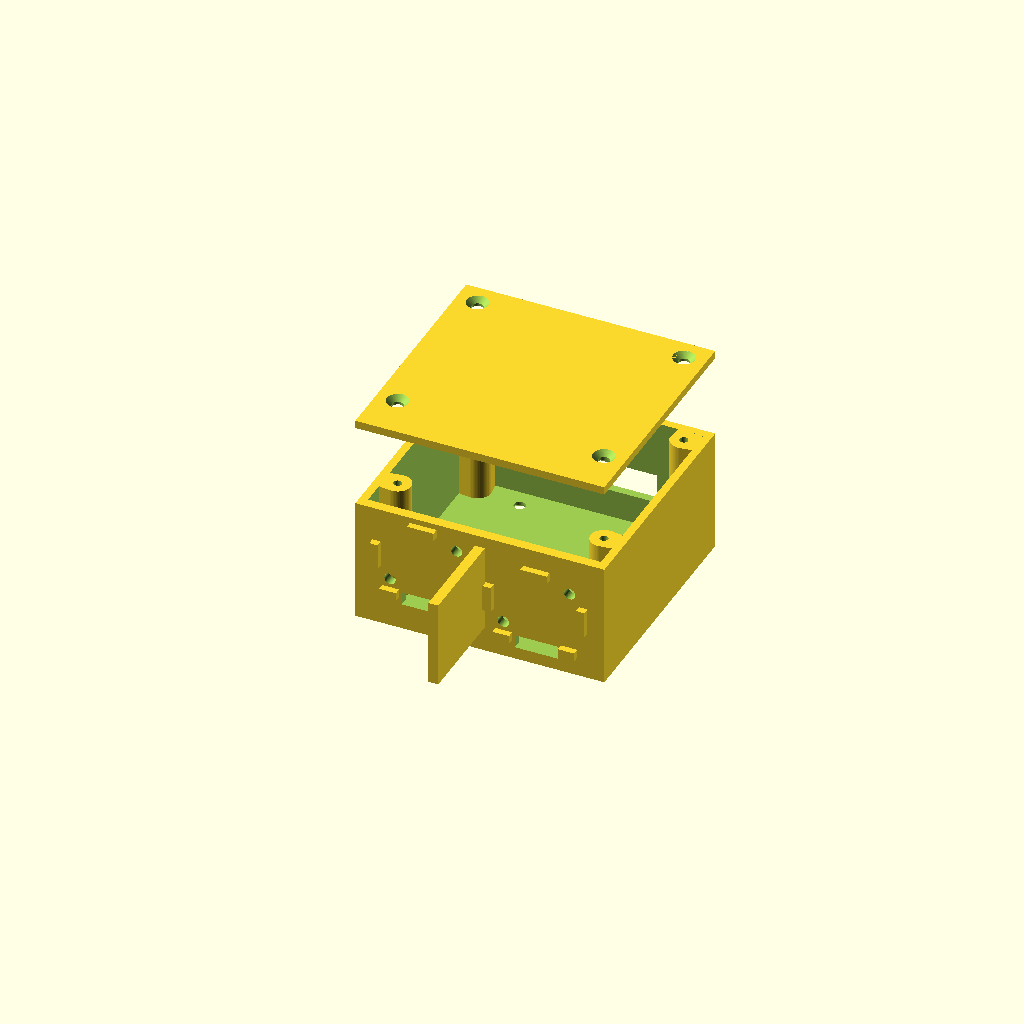
Cell 1: rendered with the file's own defaults.
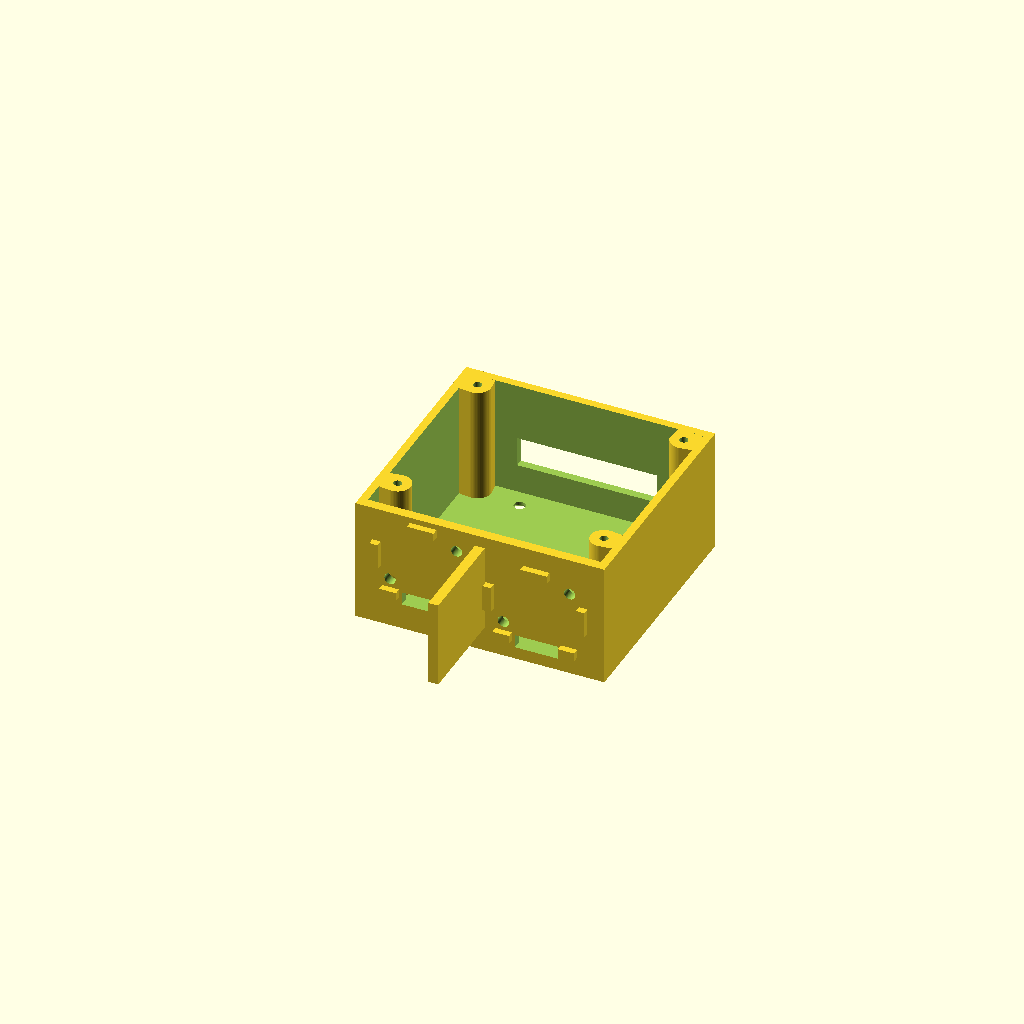
Cell 2: teil = "wanne" (everything else at default).
One fixed orthographic camera (rotation 55°, 0°, 25°; colour scheme Cornfield) for every cell.
Source of the model, assets/hardware/lifi-device-case.scad:
// ============================================================================
//  Optischer Duplex-Demonstrator  --  Gehaeuse
//  Tinkerforge Master Brick 3.x + Color Bricklet 2.0 + RGB LED Bricklet 2.0
//
//  Modul "Digitalisierung und Programmierung"
//  Lizenz: CC0 / Public Domain
//
//  Zwei identische Geraete stehen sich auf dem Tisch gegenueber. LED und
//  Sensor sitzen symmetrisch zur senkrechten Mittelachse -- durch die
//  180-Grad-Drehung des Gegenuebers steht dann automatisch jeweils eine
//  LED einem Sensor gegenueber.
//
//  ZWEI DRUCKTEILE: Wanne (mit integrierter Front) und Deckel.
//
//  Bricklet-Montage:
//    Die Bricklets sind auf der Rueckseite plan und werden AUSSEN direkt auf
//    die Frontwand geschraubt: M3 von vorne durch die Platine in M3-Muttern.
//    Die Muttern sitzen in senkrechten Kanaelen, die von der Gehaeuseoberkante
//    heruntergefuehrt sind: bei abgenommenem Deckel faellt die Mutter von oben
//    hinein, landet auf einem Absatz hinter der Bohrung und kann sich im
//    Kanal nicht verdrehen. Der Deckel verschliesst den Kanal. Haltenasen
//    links, rechts und oben fuehren die Platine; die Unterkante bleibt bis
//    auf zwei Ecknasen frei, damit das Bricklet-Kabel sauber eingesteckt
//    werden kann. Das Kabel laeuft nach unten durch einen Schlitz.
//
//  Verschraubung:
//    Master Brick: M3-Senkkopf (DIN 965) von unten durch den Boden in
//                  einfache Abstandsbolzen; die Koepfe sitzen buendig in
//                  90-Grad-Senkungen. Stand auf vier Gummifuessen in Mulden.
//    Deckel:       4x M3-Senkkopf von oben (buendig) in M3-Muttern, die von
//                  formen ihr Gewinde direkt in die Dome (Schneidschrauben)
//                  werden. Keine Heat-Set-Einsaetze, keine selbstschneidenden
//                  Gewinde.
//    Bricklets:    je 2x M3 diagonal, von vorne in Muttern (M3 x 8 ideal,
//                  M3 x 12 geht auch und steht innen ca. 5 mm ueber).
//
//  DRUCKHINWEIS Wanne:
//    Offene Seite nach oben drucken. Der Trennsteg ragt waagerecht aus der
//    Frontwand und braucht als einziges Feature Stuetzmaterial -- am besten
//    per Paint-on-Support nur dort. Alles andere druckt stuetzenfrei.
//
// ----------------------------------------------------------------------------
//  Bricklet-Masse aus den KiCad-Quellen von Tinkerforge
//  (github.com/Tinkerforge/{color-v2,rgb-led-v2}-bricklet, hardware/*.kicad_pcb),
//  bestaetigt durch die Bohrplaene der Dokumentation.
//
//                         Color Bricklet 2.0    RGB LED Bricklet 2.0
//    Platine              25 x 20 mm            25 x 20 mm
//    Bohrungen (4 Ecken)  +/-10 / +/-7,5 mm     +/-10 / +/-7,5 mm   (Ø 3,0 mm)
//    Stecker              Mitte Unterkante      Mitte Unterkante
//    optisches Bauteil    2,4 mm ueber Mitte    6,6 mm ueber Mitte
//
//  ACHTUNG: Sensor und LED sitzen NICHT gleich hoch auf ihren Platinen
//  (4,2 mm Unterschied). Bei achsen_ausrichten = true wird die LED-Platine
//  entsprechend tiefer gesetzt, damit die optischen Achsen fluchten.
//
//  VOR DEM ERSTEN DRUCK PRUEFEN:
//    brick_loch  - Lochabstand des Master Brick
//    usb_z       - Hoehe der USB-C-Buchsenmitte (Default wird berechnet)
//
//  Druckempfehlung:
//    schwarzes, mattes Filament (PETG oder PLA), 0,2 mm Schicht,
//    mindestens 4 Perimeter.
// ============================================================================


/* [Auswahl] --------------------------------------------------------------- */
teil = "alle"; // [wanne,deckel,testcoupon,alle]

$fn = 64;
sp  = 0.3;              // allgemeines Passungsspiel


/* [Gehaeuse] -------------------------------------------------------------- */
innen_b  = 70;          // Innenbreite (X)
innen_t  = 66;          // Innentiefe  (Y)
innen_h  = 35;          // Innenhoehe  (Z) -- Mindestwert nennt die Console
wand     = 2.4;         // Seiten- und Rueckwand
front_d  = 3.0;         // Frontwand (traegt die Bricklets)
boden    = 2.4;
deckel_d = 2.4;


/* [Master Brick] ---------------------------------------------------------- */
bolzen_unten = 10;      // einfache Abstandsbolzen, Boden -> Master Brick
brick_pcb    = 1.6;
brick_loch   = 35;      // Lochabstand des Master Brick, 35 x 35 mm laut
                        // Tinkerforge-Masszeichnung (Platine 40 x 40, Ø 3,0);
                        // Testdruck vom 26.08.2026 hatte faelschlich 32.
brick_y      = 10;      // Versatz des Bricks nach hinten


/* [Optik] ----------------------------------------------------------------- */
achsabstand = 34;       // Abstand LED-Achse <-> Sensor-Achse
septum_vor  = 30;       // Ueberstand des Trennstegs ab Frontwand
                        // (die Bricklets stehen selbst ca. 5 mm vor)
septum_d    = 3.0;

// Versatz des optischen Bauteils ueber der Platinenmitte (aus den KiCad-Daten).
// Horizontal sitzen beide Bauteile mittig, deshalb nur ein Wert in Z.
optik_v_led    = 6.6;   // RGB LED Bricklet 2.0
optik_v_sensor = 2.4;   // Color Bricklet 2.0

// true  = optische Achsen auf gleicher Hoehe (Platinen versetzt montiert)
// false = Platinenmitten auf gleicher Hoehe, Achsen 4,2 mm versetzt
achsen_ausrichten = true;


/* [Bricklets] ------------------------------------------------------------- */
bl_b = 25;              // Bricklet-Breite (X)
bl_h = 20;              // Bricklet-Hoehe  (Z)

// Lochbild: vier Bohrungen in den Ecken, von der Platinenmitte aus gemessen.
bl_loch_dx = 10;        // halber Lochabstand in X (25-mm-Achse)
bl_loch_dz = 7.5;       // halber Lochabstand in Z (20-mm-Achse)

// Zwei diagonal gegenueberliegende Schrauben reichen zum Halten.
alle_loecher = false;   // true = alle vier Ecken bohren
diagonale    = 1;       // 1 = links unten + rechts oben, -1 = andere Diagonale

bl_loecher = alle_loecher
    ? [for (ex = [-1, 1], ez = [-1, 1]) [ex * bl_loch_dx, ez * bl_loch_dz]]
    : [[-bl_loch_dx, -diagonale * bl_loch_dz],
       [ bl_loch_dx,  diagonale * bl_loch_dz]];

// Mutternkanaele hinter den Bricklet-Bohrungen
// Muttern kommen im Gehaeuse nicht mehr vor, siehe Schraubenblock unten.

// Haltenasen
// Eigenes Spiel fuer den Platinensitz: Mit dem allgemeinen sp (0,3 mm
// gesamt) sassen die Bricklets beim ersten Testdruck (26.08.2026) nur mit
// Druck; 0,6 mm gesamt (0,3 je Seite) laesst sie ohne Druck einsetzen,
// gefuehrt werden sie weiterhin von den Nasen auf allen vier Seiten.
bl_sp      = 0.6;
nase_b     = 2.5;       // Breite (steht neben der Platine)
nase_h     = 2.0;       // Hoehe ueber der Wandflaeche (Platine 1,6 mm)
nase_l     = 8;         // Laenge der Nasen links/rechts/oben
nase_unten = true;      // kurze Ecknasen an der Unterkante
nase_l_u   = 5;         // deren Laenge


/* [Kabeldurchfuehrung] ---------------------------------------------------- */
kabel_b    = 13;        // Breite des Schlitzes; war 12, +1 mm nach dem ersten
                        // Testdruck (27.08.2026): Das Bricklet-Kabel musste
                        // zu eng gebogen werden. Die unteren Ecknasen sind
                        // dafuer 0,5 mm nach aussen gerueckt, siehe nasen().
kabel_h    = 4;         // Hoehe  des Schlitzes
kabel_luft = 1;         // Abstand Schlitzoberkante <-> Platinenunterkante


/* [USB-C und Taster] ------------------------------------------------------ */
// Schlitz ueber die volle Breite des Master Brick (40 mm + 1 mm Spiel je
// Seite): An derselben Kante wie die USB-C-Buchse sitzen links und rechts
// die seitlich betaetigten Taster Reset und Erase, die erreichbar bleiben
// sollen (Nutzerwunsch nach dem ersten Testdruck, 27.08.2026).
// Druckhinweis: Die Schlitzoberkante ist eine ca. 42 mm lange Bruecke in
// der Rueckwand; uebliche Bridging-Einstellungen reichen, sonst Stuetze.
usb_b = 42;
usb_h =  9;
usb_z = boden + bolzen_unten + brick_pcb + 1.6;   // TODO nachmessen


/* [Unterseite] ------------------------------------------------------------ */
// Der Master Brick wird mit M3-SENKKOPF-Schrauben (DIN 965) von unten
// verschraubt; die Bodenbohrungen tragen eine 90-Grad-Senkung, die Koepfe
// schliessen buendig ab. Fuer den Stand sorgen vier Klebe-Gummifuesse
// (Ø 10 mm) in flachen Mulden nahe den Ecken: Die Mulde haelt den Fuss
// formschluessig gegen seitliches Abscheren und zeigt beim Bestücken, wohin
// er gehoert. Entschieden am 27.08.2026 nach dem ersten Testdruck.
senk_d    = 6.5;        // Senkungsdurchmesser (Kopf DIN 965: 5,6-6,0 + Spiel)
fuss_d    = 10;         // Durchmesser der Gummifuesse
fuss_tiefe = 0.6;       // Muldentiefe; der Fuss steht 1-2 mm darueber
fuss_rand  = 9;         // Abstand Fussmitte <-> Aussenkante des Gehaeuses


/* [Schrauben] ------------------------------------------------------------- */
m3_frei = 3.4;

// Schrauben, Stand 31.08.2026 nach dem zweiten Testdruck. Die Muttertaschen
// der Vorfassung scheiterten doppelt: In den Deckeldomen blieben
// Slicer-Stuetzreste stecken (waagerechter Hohlraum mitten im Druck wird
// gestuetzt), und die Fronttaschen jagten der Drucker-Toleranz hinterher
// (0,3 mm Spiel zu eng auf Drucker A, 0,5 mm zu weit auf Drucker B: Mutter
// dreht durch bzw. faellt durch). Daher jetzt zweigleisig:
//
// * DECKEL: gewindeformende Kunststoffschrauben 3,0 x 8 (Senkkopf Torx,
//   konkret EJOT Delta PT WN 5454; greift durch den 2,4-mm-Deckel 5,6 mm
//   tief ins 9-mm-Sackloch, das 1,9-fache des Durchmessers.
//   Typ "PT"/"Delta PT" fuer Thermoplaste; KEINE Blechschrauben, deren
//   Gewinde sprengt die Dome). Nur ein Sackloch im massiven Dom, keine
//   Hohlraeume, keine Stuetzen. Grenze ca. 10 bis 20 Schraubzyklen, fuer
//   den selten geoeffneten Deckel reichlich.
// * BRICKLETS: M3-Schraube durch die Frontwand, Mutter von innen von Hand
//   gekontert (Wunsch vom 31.08.2026); Schrauben und Muttern kommen aus dem
//   Tinkerforge-Montagekit. Durchgangsloch wie gehabt, keine Taschen, keine
//   Naben; der Innenraum ist vor dem Deckelschliessen frei zugaenglich.
// * BODEN: M3 x 8 Senkkopf in die 10-mm-Abstandsbolzen (Gewinde beidseitig
//   innen) aus dem Tinkerforge-Montagekit; bolzen_unten = 10 passt dazu.
dom_d        = 8;
schneid_kern = 2.5;     // Kernloch fuer die 3,0er-Schneidschraube
dom_gewinde  = 9;       // Gewindetiefe im Dom (Sackloch von oben)

// Abstand der vorderen Deckeldome von der Frontinnenwand: laesst Platz fuer
// Finger und Mutter beim Kontern der Bricklet-Schrauben.
front_frei = 4.5;


/* [Abgeleitete Groessen] -------------------------------------------------- */
b_out   = innen_b + 2 * wand;
t_out   = front_d + innen_t + wand;
y_front = -t_out / 2;               // Aussenflaeche der Frontwand
y_cav   = y_front + front_d;        // Innenflaeche der Frontwand
y_back  = y_cav + innen_t;          // Innenflaeche der Rueckwand
h_wanne = boden + innen_h;

// Bodenbohrungen fuer die Abstandsbolzen = Lochbild des Master Brick
brick_pos = [for (sx = [-1, 1], sy = [-1, 1])
                [sx * brick_loch / 2, brick_y + sy * brick_loch / 2]];

// Mulden fuer die Gummifuesse, nahe den vier Ecken der Bodenplatte
fuss_pos = [for (sx = [-1, 1], sy = [-1, 1])
               [sx * (b_out / 2 - fuss_rand),
                sy > 0 ? y_front + t_out - fuss_rand : y_front + fuss_rand]];

// Deckel-Schraubdome in den vier Innenecken
dom_x   = innen_b / 2 - dom_d / 2;
// [x, y, beruehrt auch die Rueckwand?]
// Die vorderen Dome sind nach hinten gerueckt, damit ihre Bohrungen nicht in
// die Mutternrippen laufen -- sie liegen daher nur an der Seitenwand an.
dom_pos = [[-dom_x, y_cav + front_frei + dom_d / 2 + 2, false],
           [ dom_x, y_cav + front_frei + dom_d / 2 + 2, false],
           [-dom_x, y_back - dom_d / 2,              true ],
           [ dom_x, y_back - dom_d / 2,              true ]];

dom_anb = 7;            // Laenge der Anbindung in die Wand. 16 mm waren
                        // unnoetig wuchtig (Nutzerfrage 31.08.2026); zum
                        // Verschmelzen der Slicer-Bahnen reicht knapp Domdicke.

// Versatz der Platinenmitte gegenueber der optischen Achse
dv_led    = achsen_ausrichten ? optik_v_led    : 0;
dv_sensor = achsen_ausrichten ? optik_v_sensor : 0;
dv_max    = max(dv_led, dv_sensor);
dv_min    = min(dv_led, dv_sensor);

// Hoehe der optischen Achse: so tief wie moeglich, aber so, dass unter der
// tiefstsitzenden Platine noch der Kabelschlitz Platz hat.
optik_z = boden + sp + kabel_h + kabel_luft + bl_h / 2 + dv_max + 1;

x_led    =  achsabstand / 2;
x_sensor = -achsabstand / 2;

// Bricklets als [x-Mitte, z-Mitte der Platine]
bricklets = [[x_led,    optik_z - dv_led],
             [x_sensor, optik_z - dv_sensor]];

// Trennsteg deckt beide Platinen ab
sept_u = optik_z - dv_max - bl_h / 2 - 1;
sept_o = min(optik_z - dv_min + bl_h / 2 + 1, h_wanne);


/* [Plausibilitaetspruefung] ----------------------------------------------- */
noetig = optik_z - dv_min + bl_h / 2 + 1 + nase_b - boden;
echo(str("Innenhoehe: ", innen_h, " mm   noetig: ", noetig, " mm"));
echo(str("Optische Achse ueber Tisch: ", optik_z, " mm"));
echo(str("Aussenmasse B x T x H: ", b_out, " x ", t_out,
         " x ", h_wanne + deckel_d, " mm (ohne Trennsteg)"));
if (innen_h < noetig)
    echo("WARNUNG: innen_h zu gering fuer die Bricklets.");
if (achsabstand - bl_b < septum_d + 4)
    echo("WARNUNG: zu wenig Platz zwischen den Platinen fuer den Trennsteg.");


// ============================================================================
//  Wanne mit integrierter Frontwand
// ============================================================================
module wanne() {
    difference() {
        union() {
            // Schale: Vollkoerper minus Innenraum
            difference() {
                translate([-b_out / 2, y_front, 0])
                    cube([b_out, t_out, h_wanne]);
                translate([-innen_b / 2, y_cav, boden])
                    cube([innen_b, innen_t, innen_h + 1]);
            }

            // Deckel-Schraubdome, in die angrenzenden Waende eingebunden
            for (p = dom_pos) dom(p);

            // Trennsteg zwischen LED und Sensor
            translate([-septum_d / 2, y_front - septum_vor, sept_u])
                cube([septum_d, septum_vor, sept_o - sept_u]);

            for (b = bricklets)
                nasen(b[0], b[1]);
        }

        // Deckeldome: Kernloch als Sackloch von oben, die Schneidschraube
        // formt sich ihr Gewinde selbst. Kein Hohlraum, keine Stuetzen.
        for (p = dom_pos)
            translate([p[0], p[1], h_wanne - dom_gewinde])
                cylinder(d = schneid_kern, h = dom_gewinde + 1);

        // USB-C-Ausschnitt in der Rueckwand
        translate([-usb_b / 2, y_back - 1, usb_z - usb_h / 2])
            cube([usb_b, wand + 2, usb_h]);

        // Durchgangsloecher fuer die Abstandsbolzen des Master Brick.
        // M3-Senkkopf von unten, die Senkung macht die Koepfe buendig.
        for (p = brick_pos) {
            translate([p[0], p[1], -1])
                cylinder(d = m3_frei, h = boden + 2);
            // 90-Grad-Senkung von der Unterseite
            translate([p[0], p[1], -0.01])
                cylinder(d1 = senk_d, d2 = m3_frei,
                         h = (senk_d - m3_frei) / 2);
        }

        // Mulden fuer die Klebe-Gummifuesse
        for (p = fuss_pos)
            translate([p[0], p[1], -1])
                cylinder(d = fuss_d + 0.4, h = 1 + fuss_tiefe);

        for (b = bricklets) {
            // Kabeldurchfuehrung unterhalb der Platine
            translate([b[0] - kabel_b / 2,
                       y_front - 1,
                       b[1] - bl_h / 2 - kabel_luft - kabel_h])
                cube([kabel_b, front_d + 2, kabel_h]);

            // Durchgangsloch M3: Schraube von vorn, Mutter von innen
            for (l = bl_loecher)
                translate([b[0] + l[0], y_front - 1, b[1] + l[1]])
                    rotate([-90, 0, 0])
                        cylinder(d = m3_frei, h = front_d + 2);
        }
    }
}


// ----------------------------------------------------------------------------
//  Schraubdom, tropfenfoermig in die angrenzenden Waende gezogen.
//  Die Bohrung behaelt einen konzentrischen Materialring -- wichtig, damit die
//  Perimeter des Slicers ringfoermig um das Loch laufen und die Schraube bzw.
//  der Heat-Set-Einsatz nicht quer zu den Extrusionsbahnen aufweitet.
// ----------------------------------------------------------------------------
module dom(p) {
    sx = (p[0] < 0) ? -1 : 1;
    translate([0, 0, boden])
        linear_extrude(height = innen_h)
            hull() {
                translate([p[0], p[1]]) circle(d = dom_d);
                // Anbindung an die Seitenwand
                translate([sx * (innen_b / 2 - 0.5), p[1]])
                    square([1, dom_anb], center = true);
                // Anbindung an die Rueckwand, falls der Dom sie beruehrt
                if (p[2])
                    translate([p[0], y_back - 0.5])
                        square([dom_anb, 1], center = true);
            }
}


// ----------------------------------------------------------------------------
//  Haltenasen um eine Platine herum (Mitte bei xc / zc), aussen an der Front
// ----------------------------------------------------------------------------
module nasen(xc, zc) {
    xk = bl_b / 2 + bl_sp / 2;
    zk = bl_h / 2 + bl_sp / 2;

    for (ex = [-1, 1])
        translate([xc + ex * (xk + nase_b / 2), y_front - nase_h / 2, zc])
            cube([nase_b, nase_h, nase_l], center = true);

    translate([xc, y_front - nase_h / 2, zc + zk + nase_b / 2])
        cube([nase_l, nase_h, nase_b], center = true);

    // unten nur in den Ecken -- die Mitte bleibt fuer Stecker und Kabel frei.
    // 0,5 statt 1 mm nach innen gerueckt, damit zum 13 mm breiten
    // Kabelschlitz ein sauberer Steg bleibt (0,65 mm je Seite).
    if (nase_unten)
        for (ex = [-1, 1])
            translate([xc + ex * (xk - nase_l_u / 2 - 0.5),
                       y_front - nase_h / 2,
                       zc - zk - nase_b / 2])
                cube([nase_l_u, nase_h, nase_b], center = true);
}


// ============================================================================
//  Deckel -- 4x M3 in die Schraubdome
// ============================================================================
module deckel() {
    difference() {
        translate([-b_out / 2, y_front, 0])
            cube([b_out, t_out, deckel_d]);
        for (p = dom_pos) {
            translate([p[0], p[1], -1])
                cylinder(d = m3_frei, h = deckel_d + 2);
            // 90-Grad-Senkung von oben, gleiche Schrauben wie am Boden
            translate([p[0], p[1],
                       deckel_d - (senk_d - m3_frei) / 2])
                cylinder(d1 = m3_frei, d2 = senk_d,
                         h = (senk_d - m3_frei) / 2 + 0.01);
        }
    }
}


// ============================================================================
//  Testcoupon -- Ausschnitt der Frontwand um EIN Bricklet herum.
//  Prueft Lochbild, Gewindetiefe und Sitz der Haltenasen. Ca. 20 min Druck.
// ============================================================================
module testcoupon() {
    intersection() {
        wanne();
        translate([x_sensor, y_front + 60, optik_z - dv_sensor])
            cube([bl_b + 14, 120, bl_h + 24], center = true);
    }
}


// ============================================================================
//  Ausgabe
// ============================================================================
if (teil == "wanne") {
    wanne();

} else if (teil == "deckel") {
    deckel();

} else if (teil == "testcoupon") {
    testcoupon();

} else {                       // "alle" -- Deckel abgehoben
    wanne();
    translate([0, 0, h_wanne + 25]) deckel();
}
Parameter table extracted from the source (name, type, default, range or options):
teil: string, default "alle", options "wanne", "deckel", "testcoupon", "alle"
sp: number, default 0.3
innen_b: number, default 70
innen_t: number, default 66
innen_h: number, default 35
wand: number, default 2.4
front_d: number, default 3
boden: number, default 2.4
deckel_d: number, default 2.4
bolzen_unten: number, default 10
brick_pcb: number, default 1.6
brick_loch: number, default 35
brick_y: number, default 10
achsabstand: number, default 34
septum_vor: number, default 30
septum_d: number, default 3
optik_v_led: number, default 6.6
optik_v_sensor: number, default 2.4
achsen_ausrichten: bool, default true
bl_b: number, default 25
bl_h: number, default 20
bl_loch_dx: number, default 10
bl_loch_dz: number, default 7.5
alle_loecher: bool, default false
diagonale: number, default 1
bl_sp: number, default 0.6
nase_b: number, default 2.5
nase_h: number, default 2
nase_l: number, default 8
nase_unten: bool, default true
nase_l_u: number, default 5
kabel_b: number, default 13
kabel_h: number, default 4
kabel_luft: number, default 1
usb_b: number, default 42
usb_h: number, default 9
senk_d: number, default 6.5
fuss_d: number, default 10
fuss_tiefe: number, default 0.6
fuss_rand: number, default 9
m3_frei: number, default 3.4
dom_d: number, default 8
schneid_kern: number, default 2.5
dom_gewinde: number, default 9
front_frei: number, default 4.5
dom_anb: number, default 7
